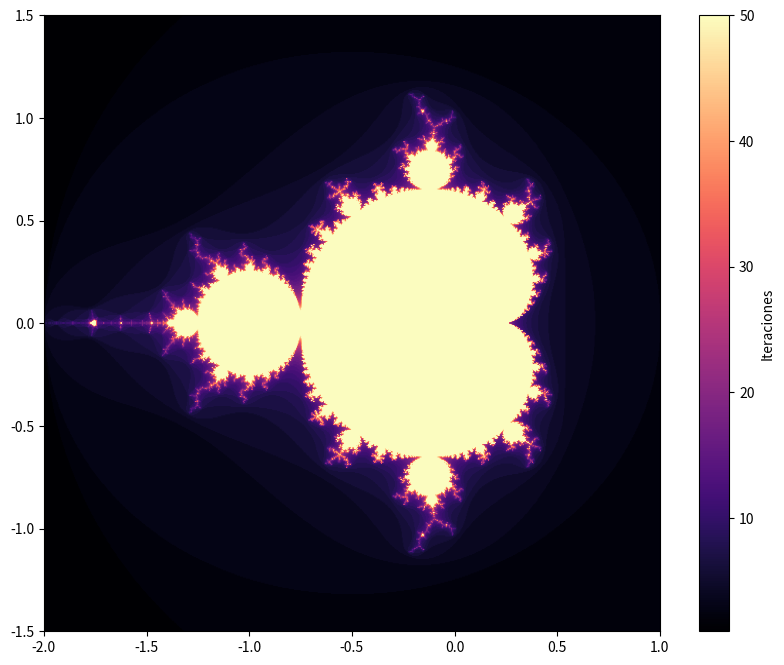

Generate this figure with matplotlib:
import numpy as np
import matplotlib.pyplot as plt 
from matplotlib import cm 

def mandelbrot(c, max_iter):
    z = 0
    n = 0
    while abs(z) <= 2 and n < max_iter:
        z = z**2 +c 
        n += 1
    return n

def generate_fractal(xmin, xmax, ymin, ymax, width, height, max_iter):
    x = np.linspace(xmin, xmax, width)
    y = np.linspace(ymin, ymax, height)
    fractal = np.zeros((height, width))

    for i in range(height):
        for j in range(width):
            fractal[i, j] = mandelbrot(x[j] + 1j*y[i], max_iter)
    
    return fractal

xmin, xmax = -2, 1
ymin, ymax = -1.5, 1.5
width, height = 800, 600
max_iter = 50


fractal = generate_fractal(xmin, xmax, ymin, ymax, width, height, max_iter)

plt.figure(figsize=(10,8))
plt.imshow(fractal, cmap=cm.magma, extent=(xmin, xmax, ymin, ymax))
plt.colorbar(label= "Iteraciones")
plt.show()